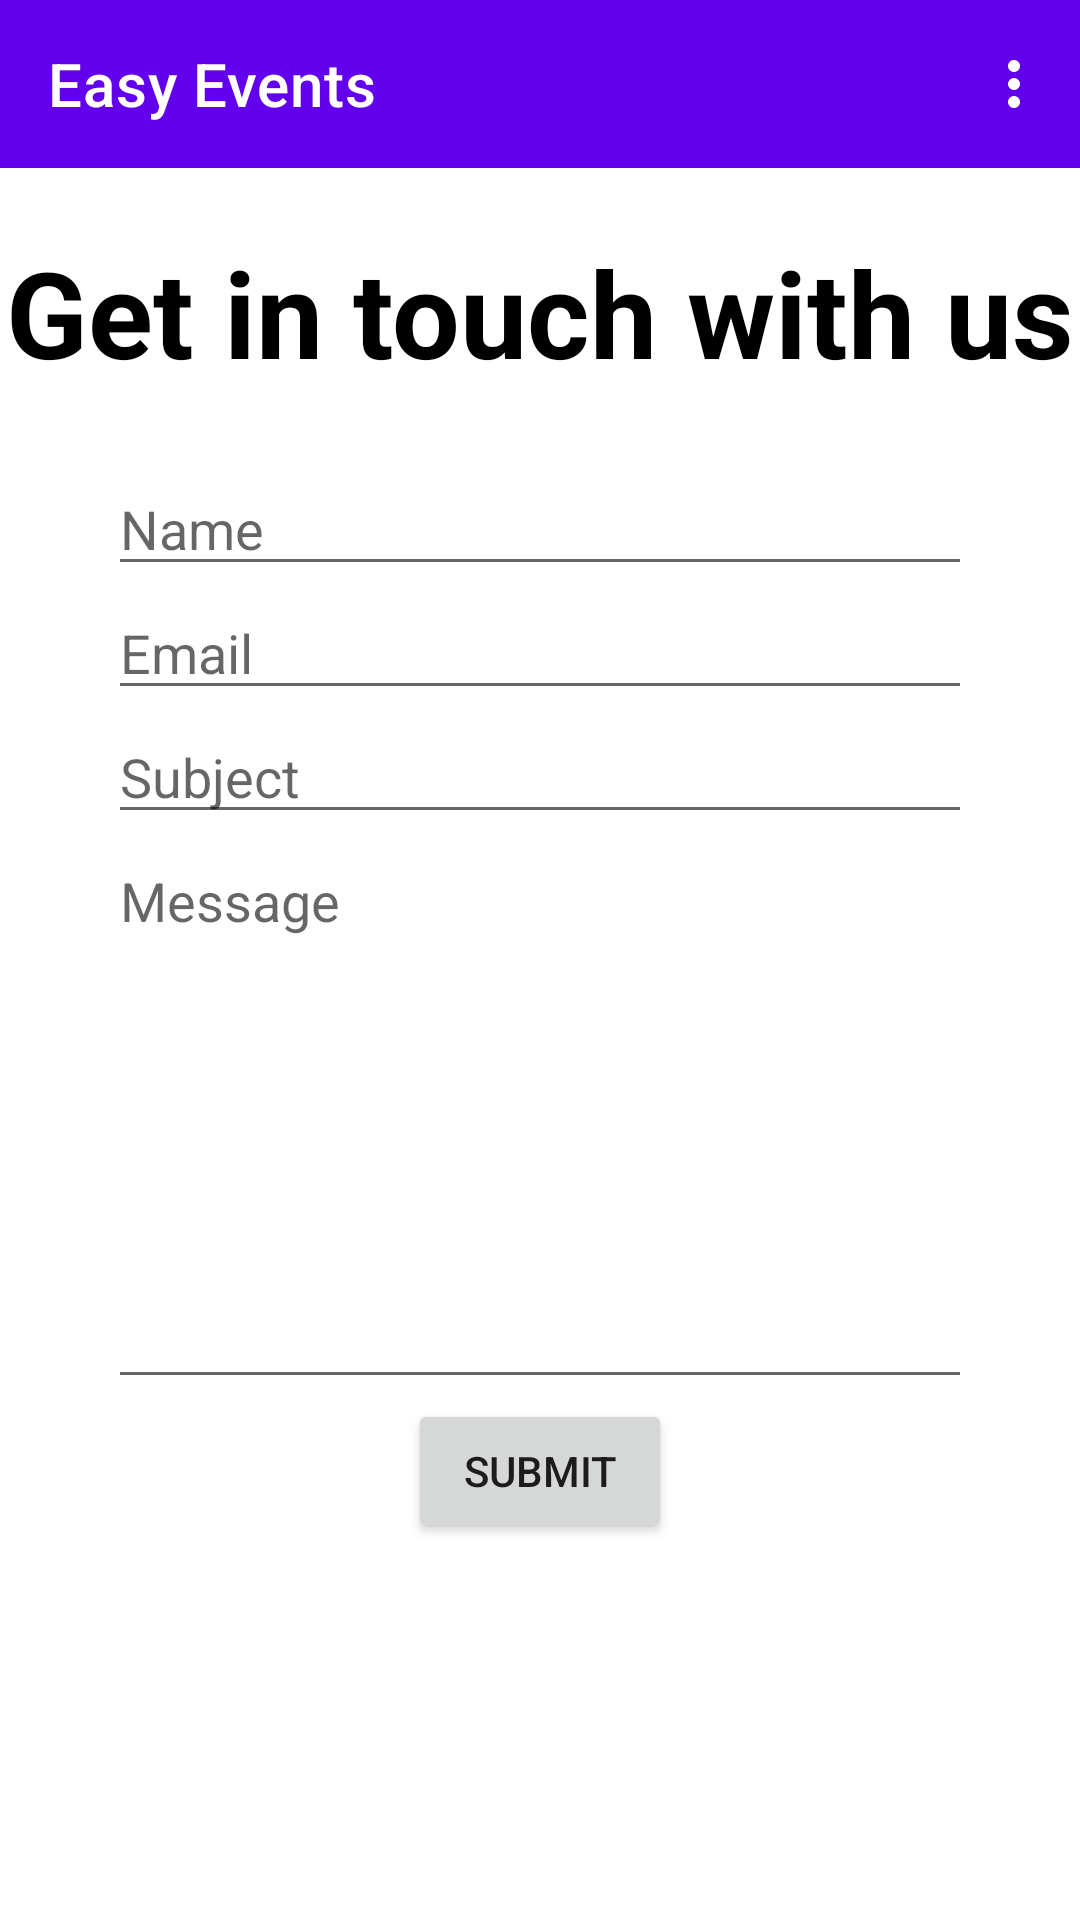

Layout XML and referenced resources for this Android screen:
<!-- AndroidManifest.xml: activity theme Theme.EasyEvents -->
<!-- res/layout/activity_contact.xml -->
<?xml version="1.0" encoding="utf-8"?>
<androidx.constraintlayout.widget.ConstraintLayout xmlns:android="http://schemas.android.com/apk/res/android"
    xmlns:app="http://schemas.android.com/apk/res-auto"
    xmlns:tools="http://schemas.android.com/tools"
    android:layout_width="match_parent"
    android:layout_height="match_parent"
    tools:context=".ContactActivity">

    <com.google.android.material.appbar.AppBarLayout
        android:layout_width="match_parent"
        android:layout_height="wrap_content"
        tools:ignore="MissingConstraints">
        <com.google.android.material.appbar.MaterialToolbar
            android:id="@+id/topAppBar"
            android:layout_width="match_parent"
            android:layout_height="?attr/actionBarSize"
            app:title="Easy Events"
            app:menu="@menu/top_app_bar"
            style="@style/Widget.MaterialComponents.Toolbar.Primary"
            />
    </com.google.android.material.appbar.AppBarLayout>

    <androidx.core.widget.NestedScrollView
        android:id="@+id/scrollView"
        android:layout_width="match_parent"
        android:layout_height="match_parent"
        app:layout_behavior="@string/appbar_scrolling_view_behavior">

        <LinearLayout
            android:layout_width="match_parent"
            android:layout_height="match_parent"
            android:orientation="vertical">

            <androidx.appcompat.widget.AppCompatTextView
                android:layout_width="match_parent"
                android:layout_height="100dp"
                android:layout_gravity="center"
                android:layout_marginTop="54dp"
                android:gravity="center"
                android:text="@string/get_in_touch_with_us"
                android:textColor="#000"
                android:textStyle="bold"
                android:textSize="40sp" />

            <EditText
                android:id="@+id/nameField"
                android:layout_width="288dp"
                android:layout_height="wrap_content"
                android:layout_gravity="center"
                android:inputType="textPersonName"
                android:hint="@string/name"
                android:autofillHints="name"
                style="@style/Widget.AppCompat.EditText"/>

            <EditText
                android:id="@+id/emailField"
                android:layout_width="288dp"
                android:layout_height="wrap_content"
                android:layout_gravity="center"
                android:inputType="textEmailAddress"
                android:hint="@string/email"
                android:autofillHints="emailAddress"
                style="@style/Widget.AppCompat.EditText"/>

            <EditText
                android:id="@+id/subjectField"
                android:layout_width="288dp"
                android:layout_height="wrap_content"
                android:layout_gravity="center"
                android:inputType="textEmailSubject"
                android:hint="@string/subject"
                android:autofillHints="subject"
                style="@style/Widget.AppCompat.EditText"/>

            <EditText
                android:id="@+id/messageField"
                android:layout_width="288dp"
                android:layout_height="wrap_content"
                android:layout_gravity="center"
                android:inputType="textMultiLine"
                android:lines="8"
                android:maxLines="12"
                android:gravity="top|start"
                android:hint="@string/message"
                android:scrollbars="vertical"
                android:autofillHints="message"
                style="@style/Widget.AppCompat.EditText"/>

            <Button
                android:id="@+id/submitButton"
                android:layout_width="wrap_content"
                android:layout_height="wrap_content"
                android:layout_gravity="center"
                android:text="@string/submit" />

            <androidx.appcompat.widget.AppCompatTextView
                android:id="@+id/submitMessage"
                android:layout_width="300dp"
                android:layout_height="60dp"
                android:layout_marginBottom="20dp"
                android:gravity="center"
                android:layout_gravity="center"
                android:visibility="gone"
                android:textColor="#000"
                android:textSize="20sp" />

        </LinearLayout>
    </androidx.core.widget.NestedScrollView>

</androidx.constraintlayout.widget.ConstraintLayout>
<!-- resources referenced by this layout -->
<resources>
  <string name="email">Email</string>
  <string name="get_in_touch_with_us">Get in touch with us</string>
  <string name="message">Message</string>
  <string name="name">Name</string>
  <string name="subject">Subject</string>
  <string name="submit">Submit</string>
  <style name="Theme.EasyEvents" parent="Theme.MaterialComponents.DayNight.NoActionBar">
          
          
          <item name="colorPrimary">@color/purple_500</item>
          <item name="colorPrimaryVariant">@color/purple_700</item>
          <item name="colorOnPrimary">@color/white</item>
          
          <item name="colorSecondary">@color/teal_200</item>
          <item name="colorSecondaryVariant">@color/teal_700</item>
          <item name="colorOnSecondary">@color/black</item>
          
          <item name="android:statusBarColor" tools:targetApi="l">?attr/colorPrimaryVariant</item>
          
      </style>
  <!-- not gathered from this repository: default colours our renderer supplied (Android Studio template values) -->
  <color name="purple_500">#FF6200EE</color>
  <color name="purple_700">#FF3700B3</color>
  <color name="teal_200">#FF03DAC5</color>
  <color name="teal_700">#FF018786</color>
  <color name="black">#FF000000</color>
  <color name="white">#FFFFFFFF</color>
</resources>
